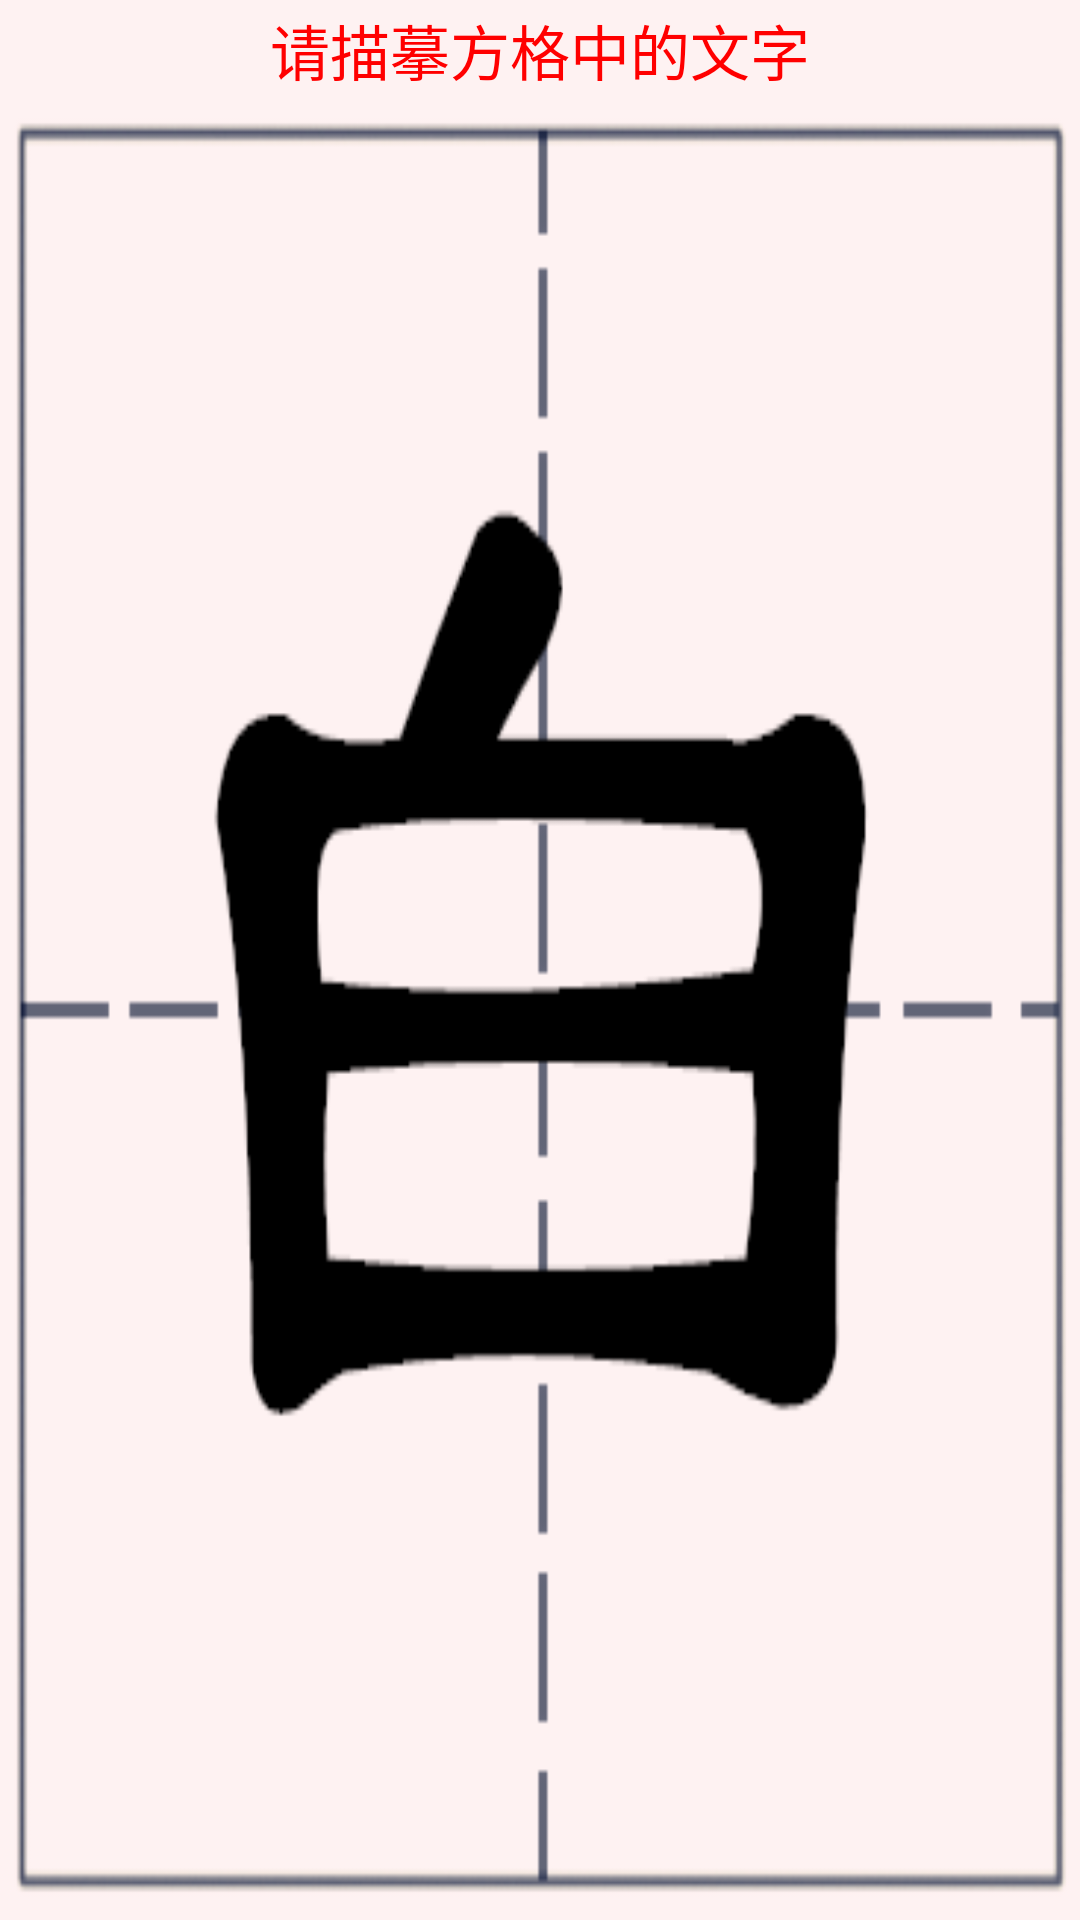

Reconstruct the res/layout file that produces this screen, plus the resources it refers to.
<!-- AndroidManifest.xml: fallback theme Theme.MaterialComponents.DayNight.NoActionBar -->
<!-- res/layout/activity_add.xml -->
<?xml version="1.0" encoding="utf-8"?>
<LinearLayout xmlns:android="http://schemas.android.com/apk/res/android"
	android:orientation="vertical"
	android:layout_width="fill_parent"
	android:layout_height="fill_parent"
	android:gravity="center_horizontal"
	>
<TextView
    android:id="@+id/te1"
	android:layout_width="fill_parent"
	android:layout_height="50dp"
	android:text="请描摹方格中的文字"
	 android:background="@drawable/bai"
	 android:gravity="center"
	  android:textColor="#ff0000"
	 android:textSize="20dp"
	 android:layout_weight="1.0"/>

<android.gesture.GestureOverlayView
	android:id="@+id/gesture"
	android:layout_width="fill_parent"
	android:layout_height="fill_parent"
	android:gestureStrokeType="multiple"
	android:background="@drawable/fangge"
	android:layout_weight="2.0" />
</LinearLayout>
<!-- resources referenced by this layout -->
<resources>
  <!-- drawable bai: png bitmap (drawable, 490 bytes) -->
  <!-- drawable fangge: png bitmap (drawable, 11903 bytes) -->
</resources>
